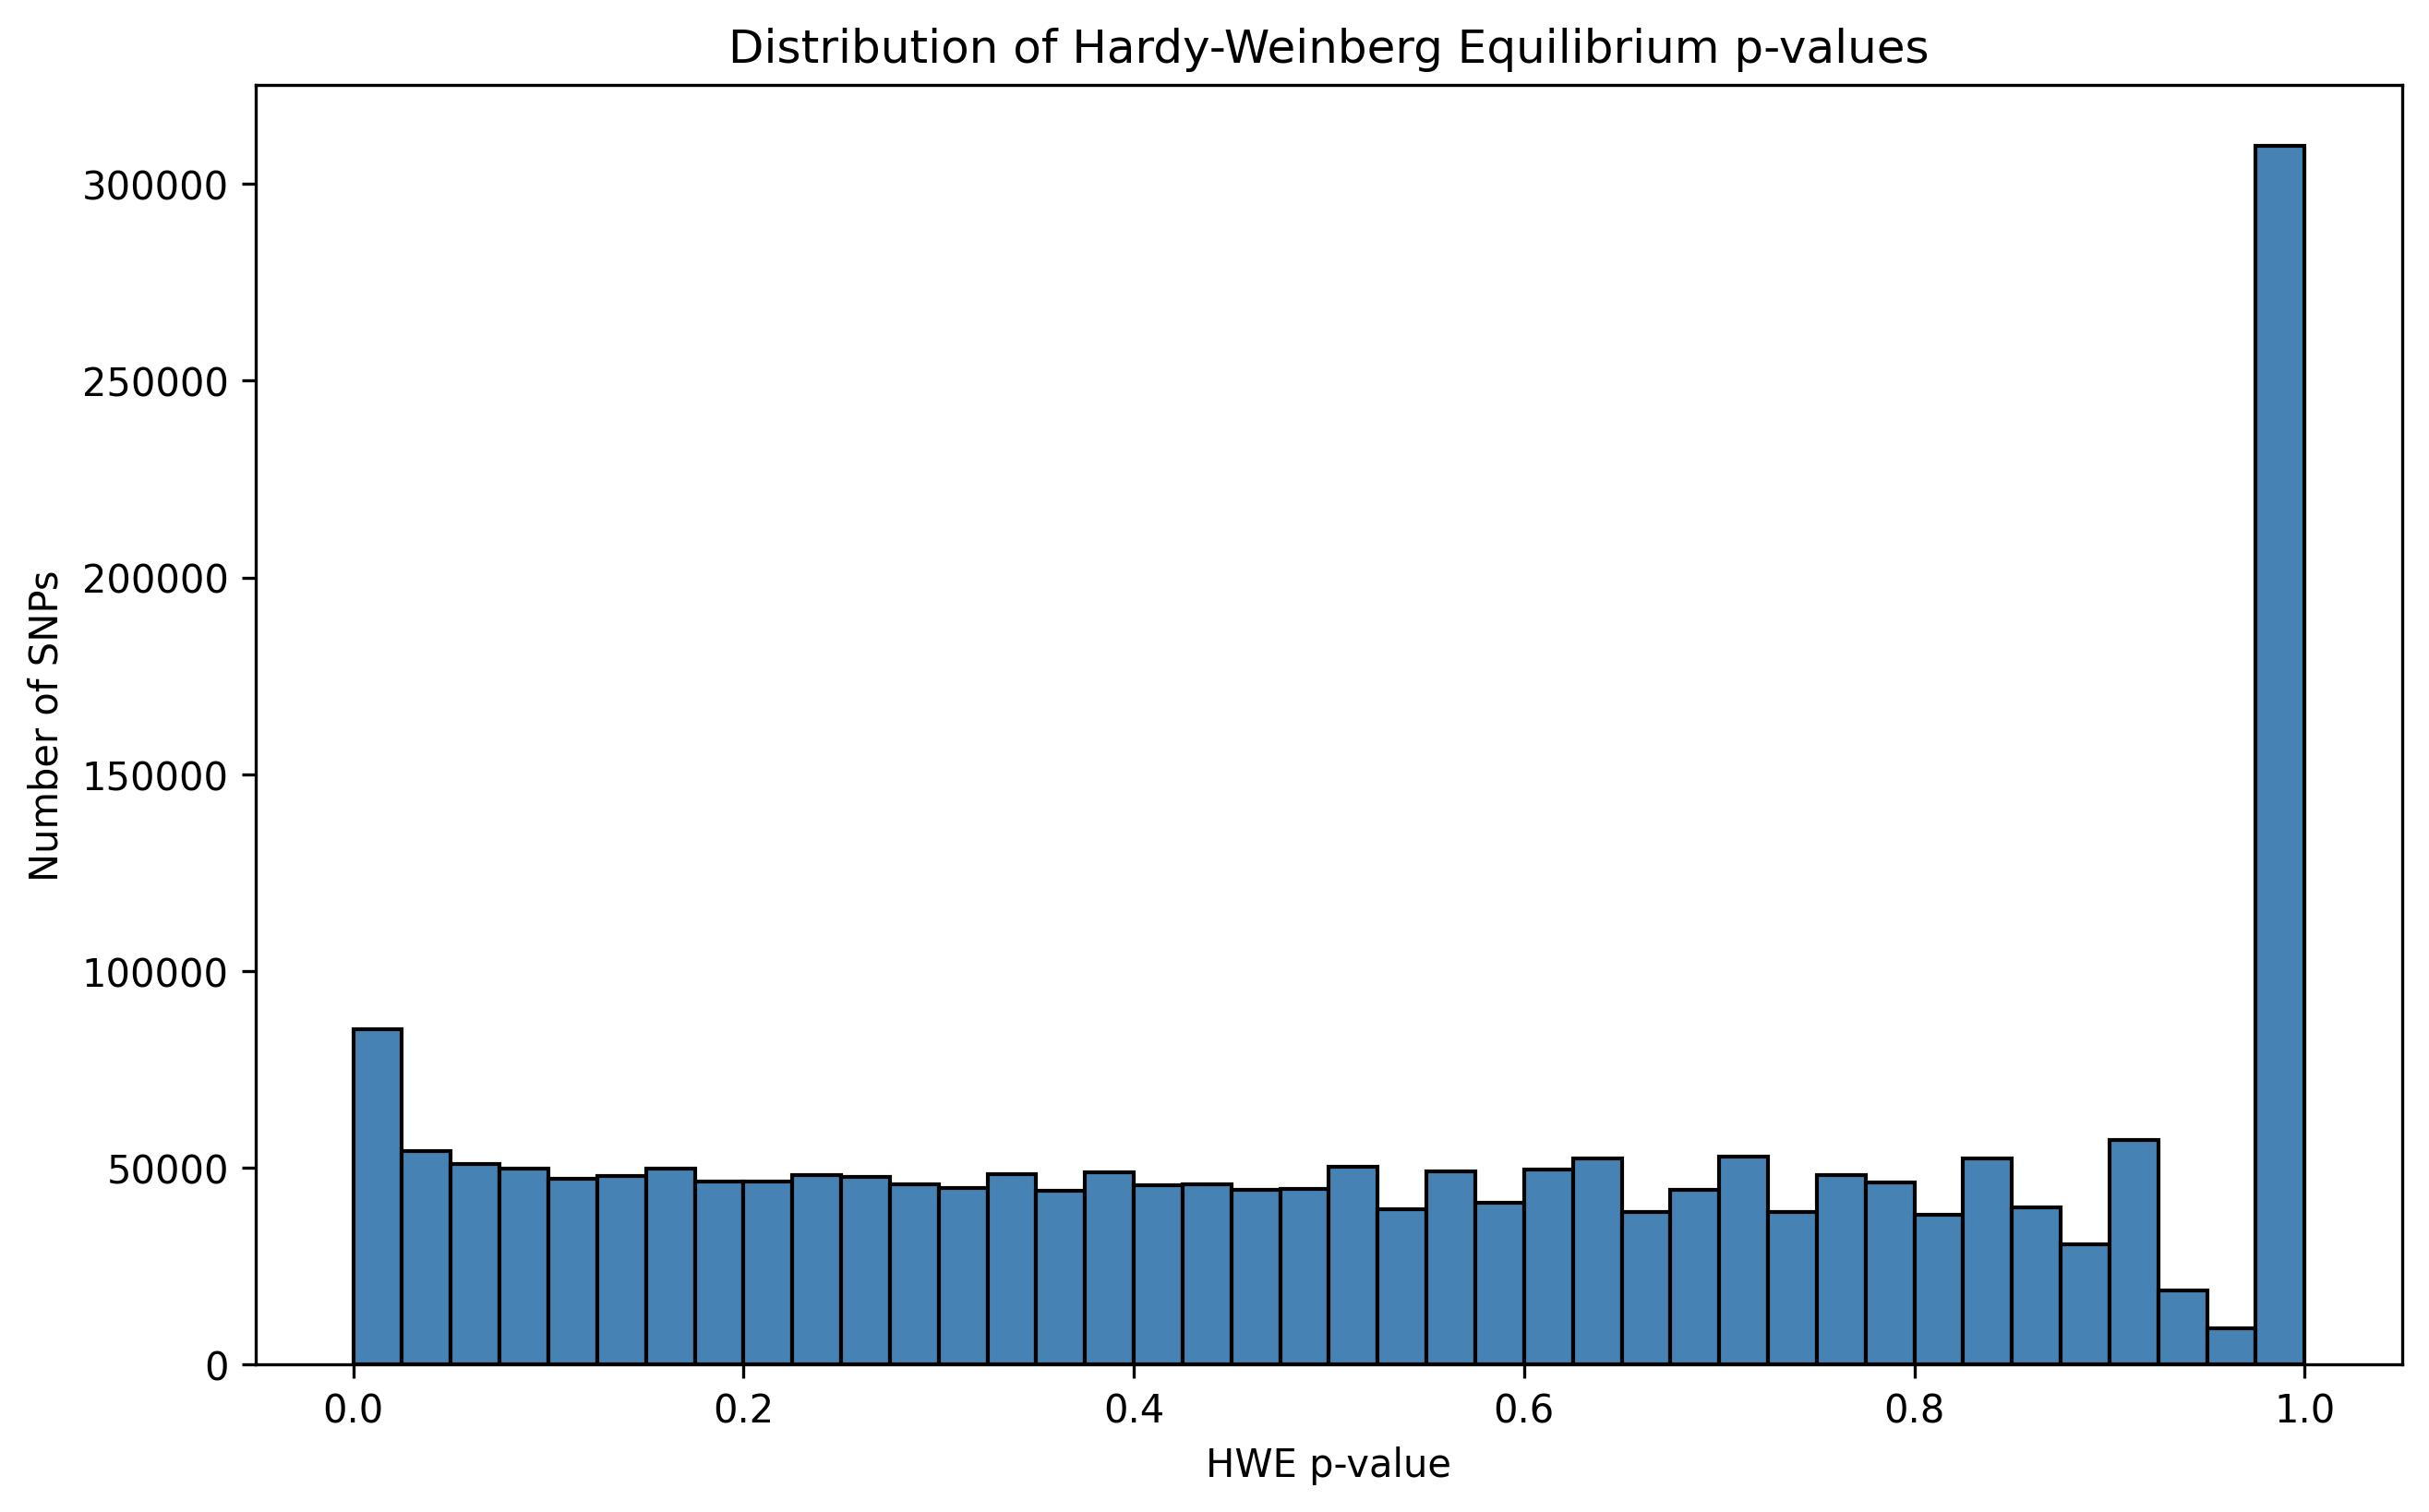

Reproduce this figure in Python.
import pandas as pd
import matplotlib.pyplot as plt


hwe_results=pd.read_csv("/home/lenoczka/BInf3_ITA.ID_1577890-1/src/hwe_results.hwe", sep="\s+")

plt.figure(figsize=(10, 6))
plt.hist(hwe_results['P'], bins=40, color='steelblue', edgecolor='black')
plt.xlabel('HWE p-value')
plt.ylabel('Number of SNPs')
plt.title('Distribution of Hardy-Weinberg Equilibrium p-values')
plt.savefig('task_2_hwe.jpg', dpi=300, bbox_inches='tight')
plt.close()
